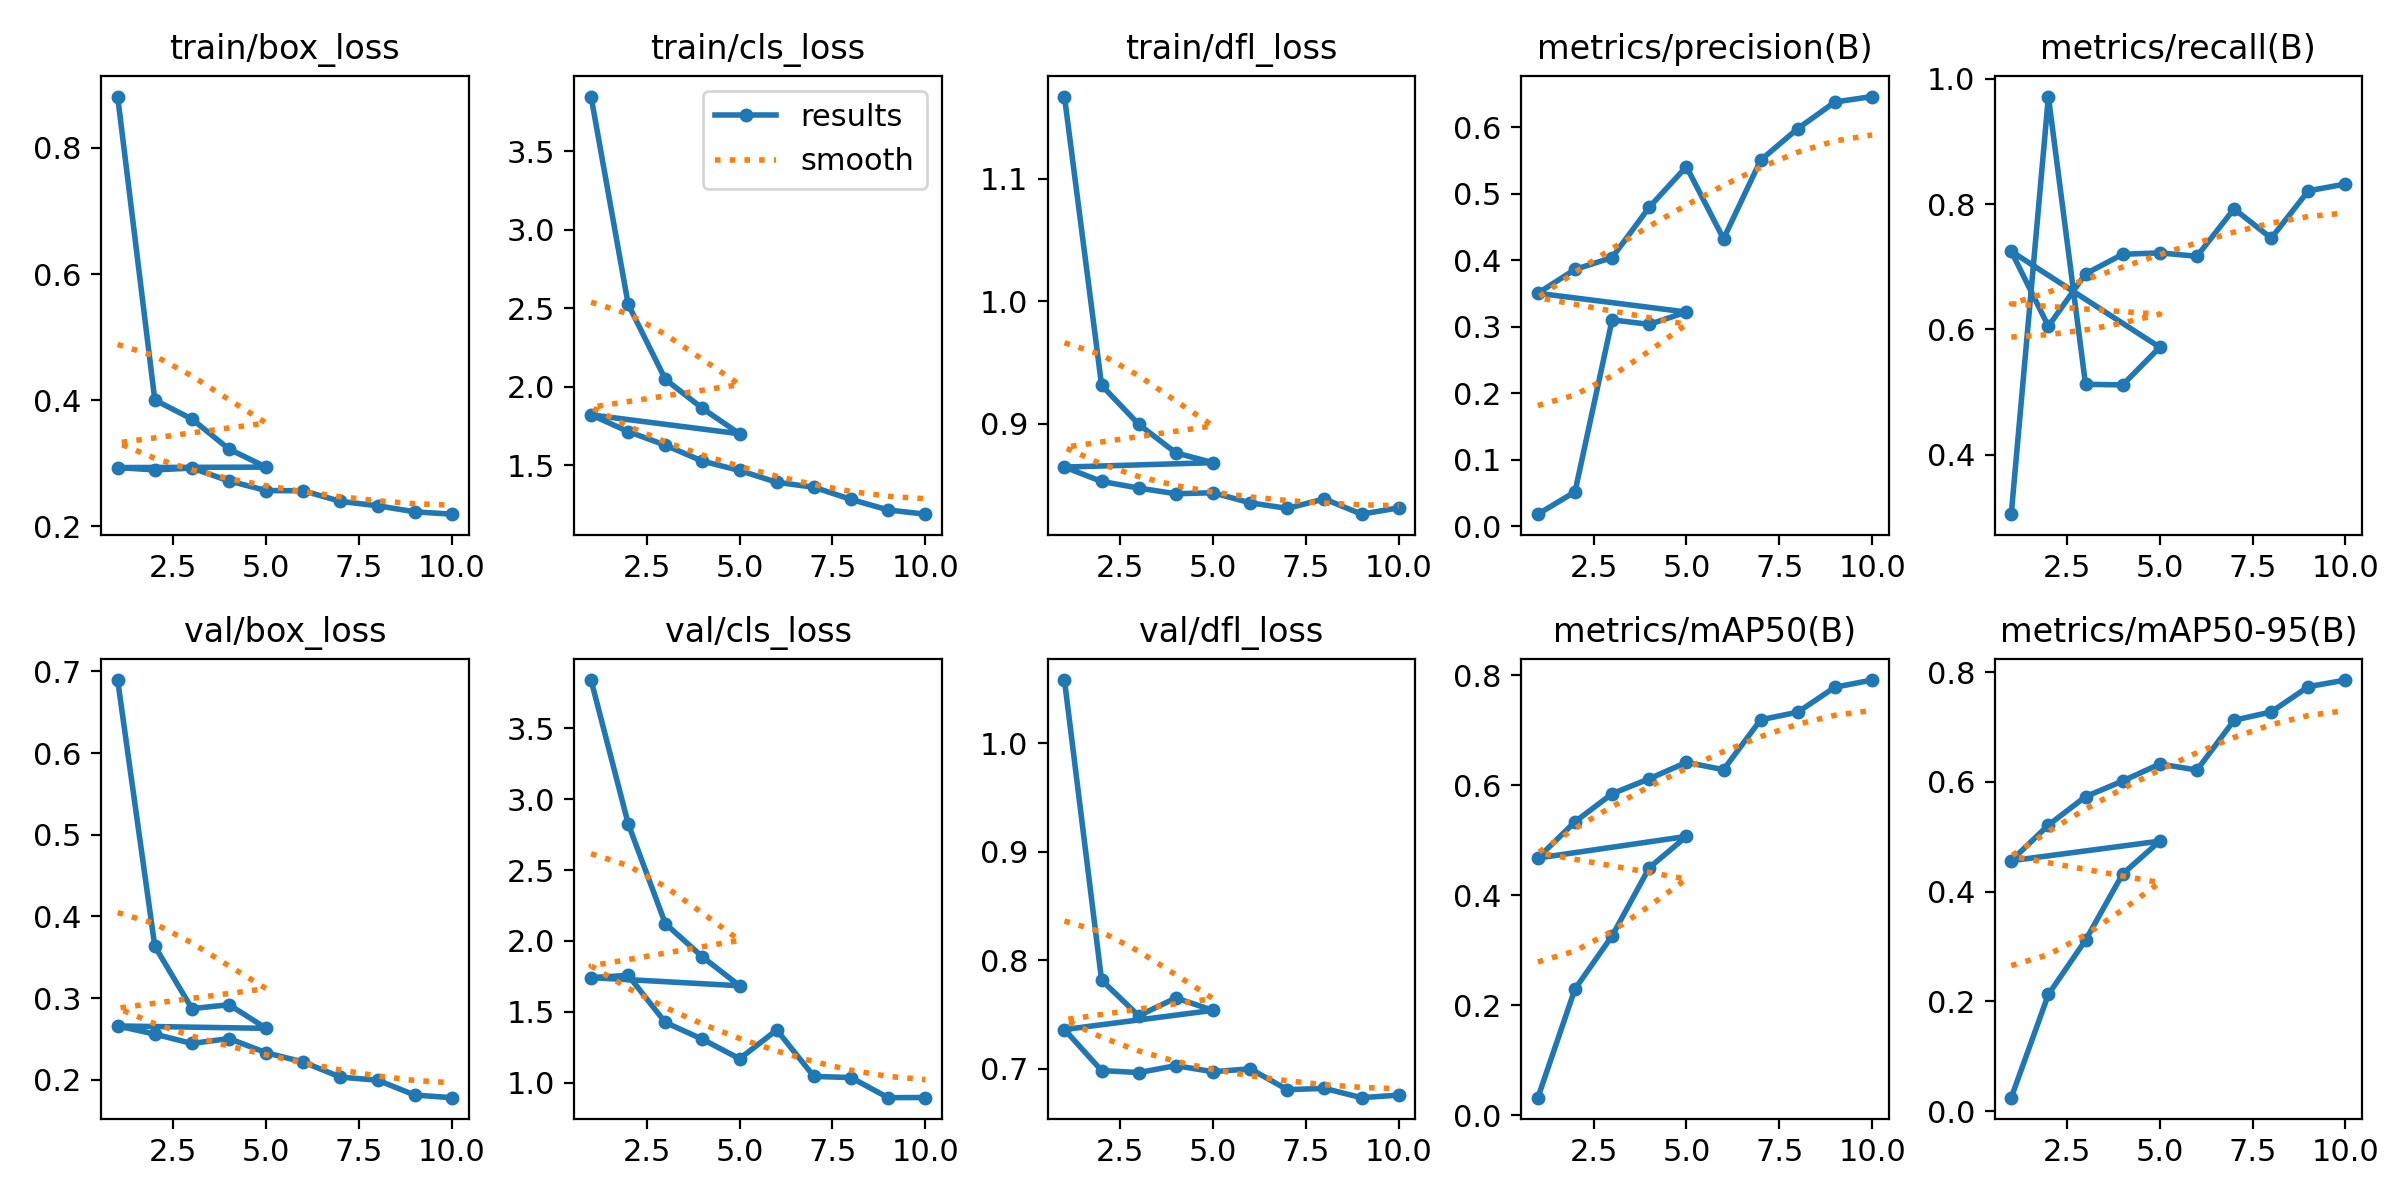

The table this chart was drawn from, first rows:
epoch, time, train/box_loss, train/cls_loss, train/dfl_loss, metrics/precision(B), metrics/recall(B), metrics/mAP50(B), metrics/mAP50-95(B), val/box_loss, val/cls_loss, val/dfl_loss, lr/pg0, lr/pg1, lr/pg2
1, 18.13, 0.8816, 3.848, 1.167, 0.01852, 0.3052, 0.03217, 0.02437, 0.6893, 3.84, 1.058, 0.000175, 0.000175, 0.000175
2, 28.24, 0.4004, 2.525, 0.9312, 0.0521, 0.9717, 0.2297, 0.2126, 0.3635, 2.826, 0.7815, 0.0002857, 0.0002857, 0.0002857
3, 37, 0.3701, 2.048, 0.8993, 0.3106, 0.5124, 0.3263, 0.3115, 0.2872, 2.122, 0.7487, 0.0003247, 0.0003247, 0.0003247
4, 46.84, 0.3224, 1.862, 0.876, 0.3038, 0.5115, 0.4502, 0.4322, 0.292, 1.887, 0.7651, 0.0002538, 0.0002538, 0.0002538
5, 56.54, 0.2939, 1.701, 0.868, 0.3224, 0.5715, 0.5071, 0.4921, 0.2631, 1.684, 0.7537, 0.00013, 0.00013, 0.00013
1, 14.73, 0.2932, 1.822, 0.8644, 0.3506, 0.7246, 0.4678, 0.4563, 0.266, 1.741, 0.736, 0.000175, 0.000175, 0.000175
2, 25.34, 0.2894, 1.715, 0.8527, 0.3865, 0.6051, 0.5337, 0.5212, 0.256, 1.757, 0.6982, 0.000321, 0.000321, 0.000321
3, 35.21, 0.2923, 1.628, 0.8472, 0.4043, 0.6887, 0.5847, 0.5731, 0.2445, 1.425, 0.6963, 0.0004311, 0.0004311, 0.0004311
4, 44.06, 0.2719, 1.527, 0.8426, 0.48, 0.7199, 0.6119, 0.6016, 0.2506, 1.306, 0.7027, 0.0004394, 0.0004394, 0.0004394
5, 53.16, 0.2567, 1.467, 0.8434, 0.541, 0.7222, 0.6418, 0.6327, 0.2332, 1.169, 0.6971, 0.0003775, 0.0003775, 0.0003775
6, 62.64, 0.2563, 1.392, 0.8352, 0.4325, 0.7168, 0.6284, 0.6215, 0.2218, 1.372, 0.6998, 0.0003156, 0.0003156, 0.0003156
7, 71.66, 0.2395, 1.361, 0.8306, 0.5508, 0.7924, 0.7192, 0.7123, 0.2033, 1.044, 0.6806, 0.0002538, 0.0002538, 0.0002538
8, 82.82, 0.2326, 1.283, 0.8384, 0.5982, 0.7457, 0.733, 0.7276, 0.1996, 1.036, 0.6817, 0.0001919, 0.0001919, 0.0001919
9, 92.7, 0.223, 1.216, 0.8259, 0.6382, 0.8212, 0.7784, 0.7736, 0.1814, 0.8945, 0.6732, 0.00013, 0.00013, 0.00013
10, 102.4, 0.2192, 1.189, 0.8311, 0.6464, 0.8321, 0.7914, 0.7856, 0.1782, 0.8956, 0.6755, 6.8125e-05, 6.8125e-05, 6.8125e-05
